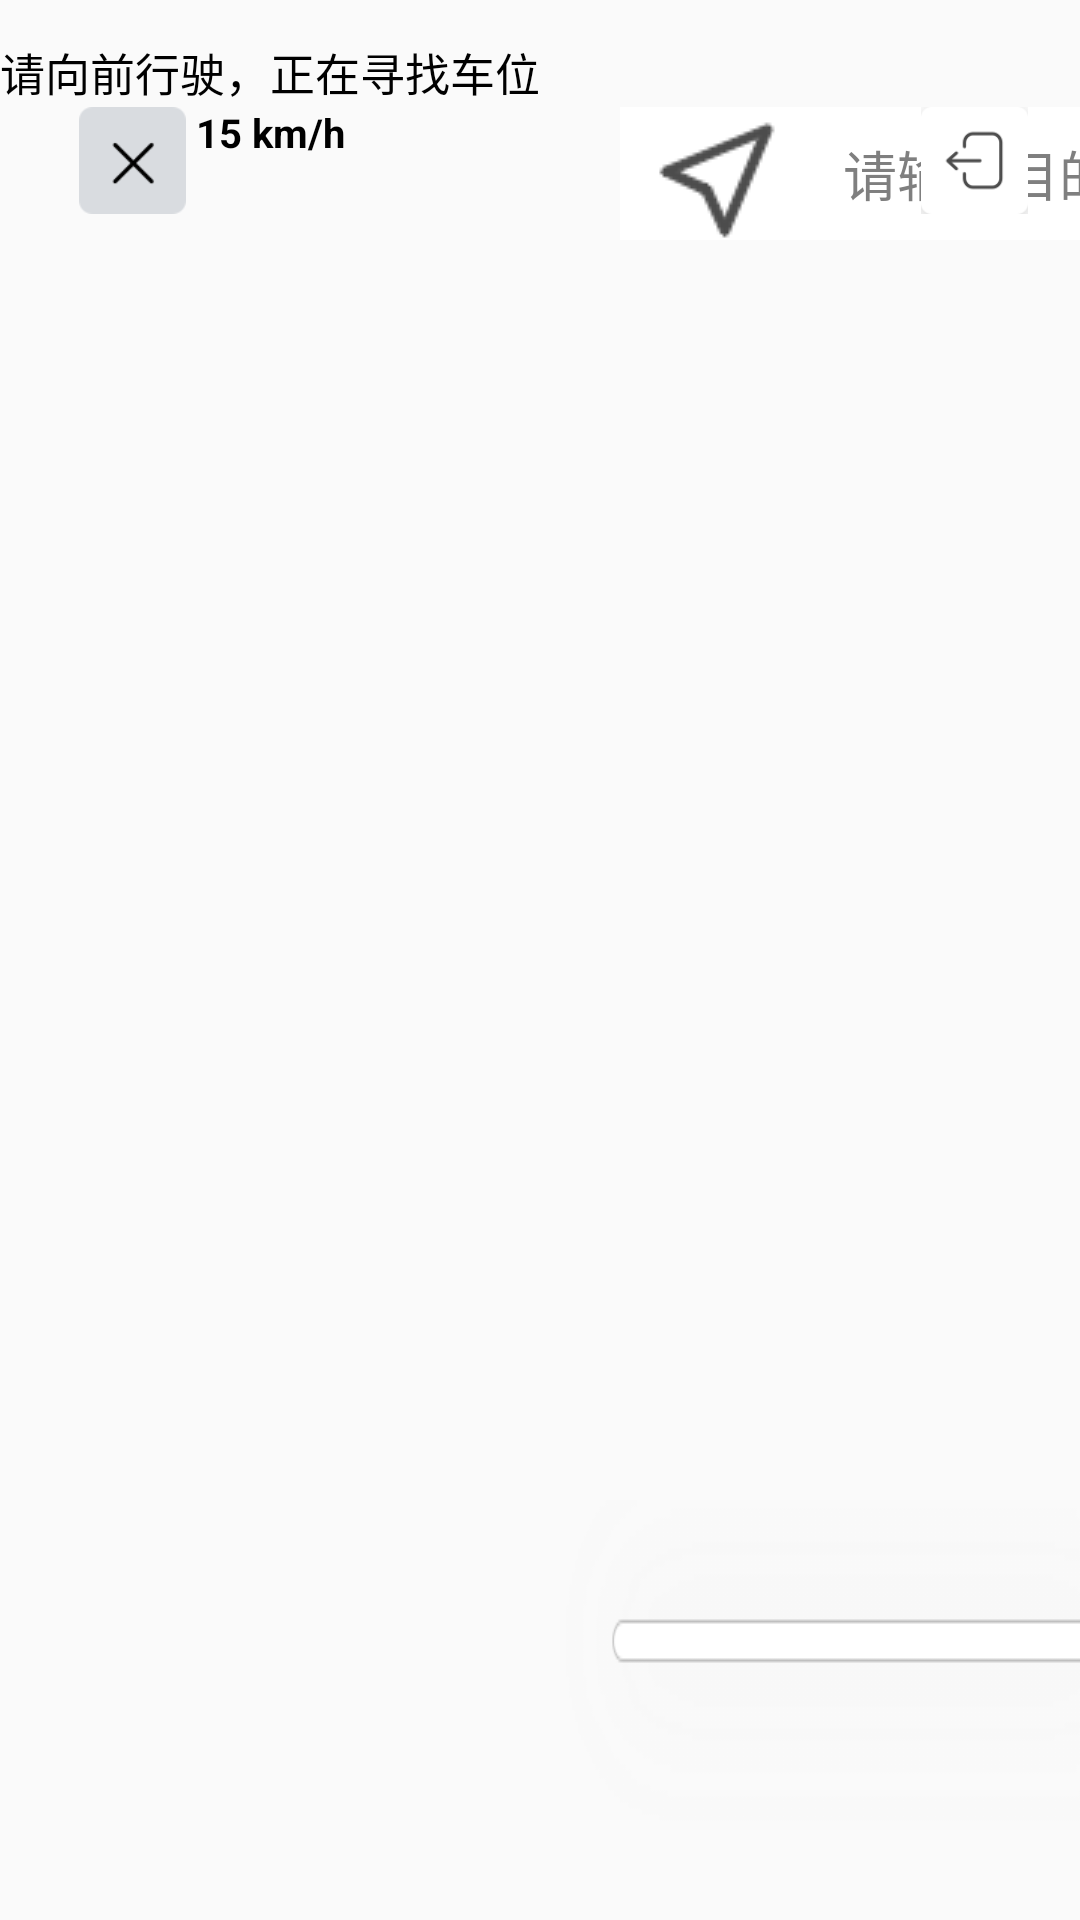

Here is an Android app screen rendered from its layout file. Give the layout XML and the strings, colors and styles it references.
<!-- AndroidManifest.xml: application theme Theme.HelloWorld -->
<!-- res/layout/layout_default_activity.xml -->
<?xml version="1.0" encoding="utf-8"?>
<androidx.constraintlayout.widget.ConstraintLayout xmlns:android="http://schemas.android.com/apk/res/android"
    xmlns:app="http://schemas.android.com/apk/res-auto"
    android:layout_width="match_parent"
    android:layout_height="match_parent">

    <ImageView
        android:id="@+id/default_layout_left_image"
        android:layout_width="0dp"
        android:layout_height="match_parent"
        app:layout_constraintEnd_toStartOf="@+id/default_layout_right_image"
        app:layout_constraintHorizontal_weight="1"
        app:layout_constraintStart_toStartOf="parent" />


    <ImageView
        android:id="@+id/default_layout_right_image"
        android:layout_width="0dp"
        android:layout_height="match_parent"
        app:layout_constraintEnd_toEndOf="parent"
        app:layout_constraintHorizontal_weight="1"
        app:layout_constraintStart_toEndOf="@+id/default_layout_left_image" />


    <ImageButton
        android:id="@+id/default_layout_exit_apa"
        android:layout_width="@dimen/dimen_80"
        android:layout_height="@dimen/dimen_80"
        android:layout_marginStart="@dimen/dimen_59"
        android:layout_marginTop="@dimen/dimen_80"
        android:background="@drawable/default_layout_exit_apa_btn"
        app:layout_constraintStart_toStartOf="parent"
        app:layout_constraintTop_toTopOf="parent" />


    <TextView
        android:id="@+id/default_layout_prompting_message"
        android:layout_width="wrap_content"
        android:layout_height="wrap_content"
        android:text="请向前行驶，正在寻找车位"
        android:textColor="@color/black"
        android:textSize="@dimen/dimen_34"
        app:layout_constraintTop_toTopOf="parent"
        app:layout_constraintLeft_toLeftOf="parent"
        app:layout_constraintRight_toRightOf="@+id/default_layout_left_image"
        android:layout_marginTop="@dimen/dimen_29"/>


    <TextView
        android:id="@+id/default_layout_speed_message"
        android:layout_width="wrap_content"
        android:layout_height="wrap_content"
        android:text="15 km/h"
        android:textColor="@color/black"
        android:textSize="@dimen/dimen_30"
        android:textStyle="bold"
        app:layout_constraintTop_toBottomOf="@+id/default_layout_prompting_message"
        app:layout_constraintLeft_toLeftOf="parent"
        app:layout_constraintRight_toRightOf="@+id/default_layout_left_image" />


    <EditText
        android:id="@+id/default_layout_edittext"
        android:layout_width="@dimen/dimen_500"
        android:layout_height="@dimen/dimen_100"
        android:drawableLeft="@drawable/search_60"
        android:drawableStart="@drawable/search_60"
        android:background="@color/white"
        android:drawablePadding="10dp"
        android:paddingLeft="@dimen/dimen_10"
        android:hint="请输入目的地"
        android:textColorHint="@color/color_7f7f7f"
        app:layout_constraintTop_toTopOf="@+id/default_layout_exit"
        app:layout_constraintStart_toStartOf="@+id/default_layout_right_image"
        android:layout_marginStart="@dimen/dimen_60"/>

    <Button
        android:id="@+id/default_layout_confirm_btn"
        android:layout_width="@dimen/dimen_500"
        android:layout_height="@dimen/dimen_80"
        android:background="@drawable/btn_style_set"
        android:text="确认"
        android:textColor="@color/white"
        android:visibility="invisible"
        app:layout_constraintTop_toBottomOf="@+id/default_layout_edittext"
        app:layout_constraintStart_toStartOf="@+id/default_layout_edittext"
        app:layout_constraintEnd_toEndOf="@+id/default_layout_edittext"
        android:layout_marginTop="@dimen/dimen_20"/>

    <ImageButton
        android:id="@+id/default_layout_exit"
        android:layout_width="@dimen/dimen_80"
        android:layout_height="@dimen/dimen_80"
        android:layout_marginTop="@dimen/dimen_80"
        android:layout_marginEnd="@dimen/dimen_39"
        android:background="@drawable/default_layout_exit_btn"
        app:layout_constraintTop_toTopOf="@+id/default_layout_right_image"
        app:layout_constraintEnd_toEndOf="@id/default_layout_right_image" />

    <ImageButton
        android:id="@+id/default_layout_setting_btn"
        android:layout_width="@dimen/dimen_500"
        android:layout_height="wrap_content"
        android:background="@drawable/default_layout_setting_btn"
        app:layout_constraintBottom_toBottomOf="@id/default_layout_right_image"
        app:layout_constraintStart_toStartOf="@id/default_layout_right_image" />

</androidx.constraintlayout.widget.ConstraintLayout>
<!-- resources referenced by this layout -->
<resources>
  <color name="black">#FF000000</color>
  <color name="color_7f7f7f">#7f7f7f</color>
  <color name="white">#FFFFFFFF</color>
  <dimen name="dimen_10">4.44dp</dimen>
  <dimen name="dimen_100">44.44dp</dimen>
  <dimen name="dimen_20">8.89dp</dimen>
  <dimen name="dimen_29">12.89dp</dimen>
  <dimen name="dimen_30">13.33dp</dimen>
  <dimen name="dimen_34">15.11dp</dimen>
  <dimen name="dimen_39">17.33dp</dimen>
  <dimen name="dimen_500">222.22dp</dimen>
  <dimen name="dimen_59">26.22dp</dimen>
  <dimen name="dimen_60">26.67dp</dimen>
  <dimen name="dimen_80">35.56dp</dimen>
  <!-- drawable btn_style_set (drawable) -->
  <?xml version="1.0" encoding="UTF-8" ?>
  <selector xmlns:android="http://schemas.android.com/apk/res/android">
  
      <item android:state_pressed="false">
          <shape>
              
              <solid android:color="@color/color_008cff"/>
              
              <corners android:radius="@dimen/dimen_10" />
          </shape>
      </item>
  
      <item android:state_pressed="true">
          <shape>
              
              <solid android:color="@color/color_00061b4"/>
              
              <corners android:radius="@dimen/dimen_10" />
          </shape>
  
      </item>
  </selector>
  <!-- drawable default_layout_exit_apa_btn (drawable) -->
  <?xml version="1.0" encoding="UTF-8" ?>
  <selector xmlns:android="http://schemas.android.com/apk/res/android">
      <item android:drawable="@drawable/btn_close2_normal" android:state_pressed="false"  />
      <item android:drawable="@drawable/btn_close2_cilck" android:state_pressed="true"/>
  </selector>
  <!-- drawable default_layout_exit_btn (drawable) -->
  <?xml version="1.0" encoding="UTF-8" ?>
  <selector xmlns:android="http://schemas.android.com/apk/res/android">
      <item android:drawable="@drawable/btn_normal" android:state_pressed="false"  />
      <item android:drawable="@drawable/btn_click" android:state_pressed="true" />
  </selector>
  <!-- drawable default_layout_setting_btn (drawable) -->
  <?xml version="1.0" encoding="UTF-8" ?>
  <selector xmlns:android="http://schemas.android.com/apk/res/android">
      <item android:drawable="@drawable/btn_homeindicators_apa_waite" android:state_pressed="false" />
      <item android:drawable="@drawable/btn_homeindicators_nzp_wait" android:state_pressed="true" />
  </selector>
  <!-- drawable search_60: png bitmap (drawable, 1387 bytes) -->
  <style name="Theme.HelloWorld" parent="Theme.MaterialComponents.DayNight.NoActionBar.Bridge">
          
          <item name="colorPrimary">@color/purple_500</item>
          <item name="colorPrimaryVariant">@color/purple_700</item>
          <item name="colorOnPrimary">@color/white</item>
          
          <item name="colorSecondary">@color/teal_200</item>
          <item name="colorSecondaryVariant">@color/teal_700</item>
          <item name="colorOnSecondary">@color/black</item>
          
          <item name="android:statusBarColor" tools:targetApi="l">?attr/colorPrimaryVariant</item>
          
      </style>
  <color name="color_008cff">#008CFF</color>
  <color name="color_00061b4">#0061B4</color>
  <!-- drawable btn_close2_normal: png bitmap (drawable, 1961 bytes) -->
  <!-- drawable btn_close2_cilck: png bitmap (drawable, 1908 bytes) -->
  <!-- drawable btn_normal: png bitmap (drawable, 3054 bytes) -->
  <!-- drawable btn_click: png bitmap (drawable, 3371 bytes) -->
  <!-- drawable btn_homeindicators_apa_waite: png bitmap (drawable, 6834 bytes) -->
  <!-- drawable btn_homeindicators_nzp_wait: png bitmap (drawable, 34138 bytes) -->
  <color name="purple_500">#FF6200EE</color>
  <color name="purple_700">#FF3700B3</color>
  <color name="teal_200">#FF03DAC5</color>
  <color name="teal_700">#FF018786</color>
</resources>
